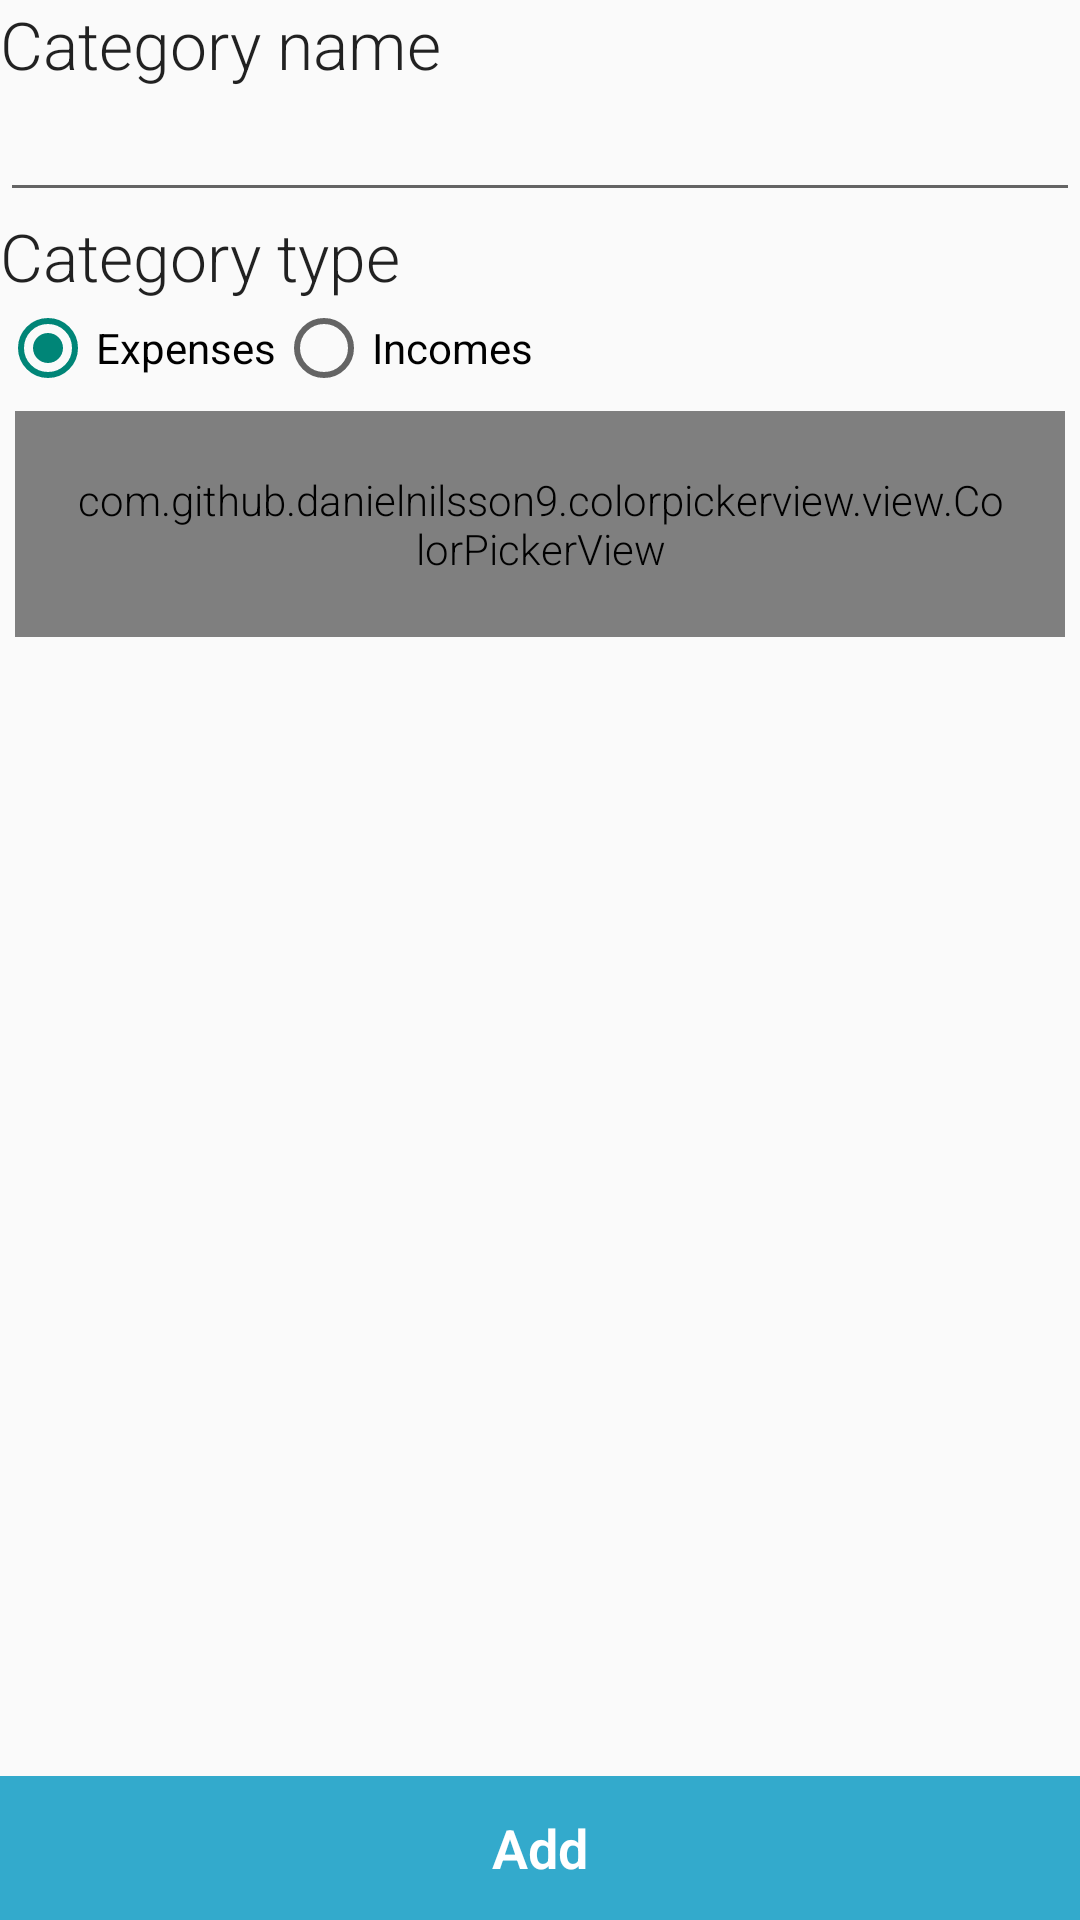

The Android layout XML behind this screen, and the referenced resources:
<!-- AndroidManifest.xml: application theme ApplicationTheme -->
<!-- res/layout/add_category.xml -->
<?xml version="1.0" encoding="utf-8"?>
<LinearLayout xmlns:android="http://schemas.android.com/apk/res/android" android:orientation="vertical"
    android:layout_width="match_parent" android:layout_height="match_parent">

    <TextView
        android:layout_width="wrap_content"
        android:layout_height="wrap_content"
        android:textAppearance="?android:attr/textAppearanceLarge"
        android:text="@string/category_name"
        android:id="@+id/textView" />

    <EditText
        android:layout_width="match_parent"
        android:layout_height="wrap_content"
        android:id="@+id/nameEditText" />

    <TextView
        android:layout_width="wrap_content"
        android:layout_height="wrap_content"
        android:textAppearance="?android:attr/textAppearanceLarge"
        android:text="@string/category_type"
        android:id="@+id/textView2" />
    <RadioGroup xmlns:android="http://schemas.android.com/apk/res/android"
        android:layout_width="fill_parent"
        android:layout_height="wrap_content"
        android:orientation="horizontal">

        <RadioButton
            android:layout_width="wrap_content"
            android:layout_height="wrap_content"
            android:text="@string/expense"
            android:id="@+id/expenseRadioButton"
            android:checked="true"/>

        <RadioButton
            android:layout_width="wrap_content"
            android:layout_height="wrap_content"
            android:text="@string/income"
            android:id="@+id/incomeRadioButton"
            android:layout_gravity="right" />
    </RadioGroup>

    <com.github.danielnilsson9.colorpickerview.view.ColorPickerView
        android:id="@+id/colorpickerview"
        android:layout_width="fill_parent"
        android:layout_height="wrap_content"
        android:gravity="center"
        android:padding="20dp"
        android:layout_margin="5dp"
        android:maxWidth="300dp"
        />
    <View android:layout_width="fill_parent"
        android:layout_height="0dp"
        android:layout_weight="1"
        />
    <Button
        style="@style/accentButton"
        android:layout_width="fill_parent"
        android:layout_height="wrap_content"
        android:text="@string/add"
        android:id="@+id/addCategoryButton"
        android:layout_gravity="center_horizontal" />
</LinearLayout>
<!-- resources referenced by this layout -->
<resources>
  <string name="add">Add</string>
  <string name="category_name">Category name</string>
  <string name="category_type">Category type</string>
  <string name="expense">Expenses</string>
  <string name="income">Incomes</string>
  <style name="accentButton" parent="@android:style/Widget.Button">
          <item name="android:textStyle">bold</item>
          <item name="android:background">@color/accent_color</item>
          <item name="android:textColor">#FFFFFFFF</item>
          <item name="android:textSize">18dip</item>
  
      </style>
  <style name="ApplicationTheme" parent="Theme.AppCompat.Light.NoActionBar">
          <item name="colorPrimary">@color/accent_color</item>
          <item name="colorPrimaryDark">@color/accent_dark</item>
          <item name="android:colorAccent">@color/color8</item>
          <item name="android:windowContentTransitions">true</item>
          <item name="android:textViewStyle">@style/RobotoTextViewStyle</item>
          <item name="android:buttonStyle">@style/RobotoButtonStyle</item>
  
      </style>
  <color name="accent_color">#33aacc</color>
  <color name="accent_dark">#2d99b7</color>
  <color name="color8">#dd7c46</color>
  <style name="RobotoTextViewStyle" parent="android:Widget.TextView">
          <item name="android:fontFamily">sans-serif-light</item>
      </style>
  <style name="RobotoButtonStyle" parent="android:Widget.Holo.Button">
          <item name="android:fontFamily">sans-serif-light</item>
      </style>
</resources>
